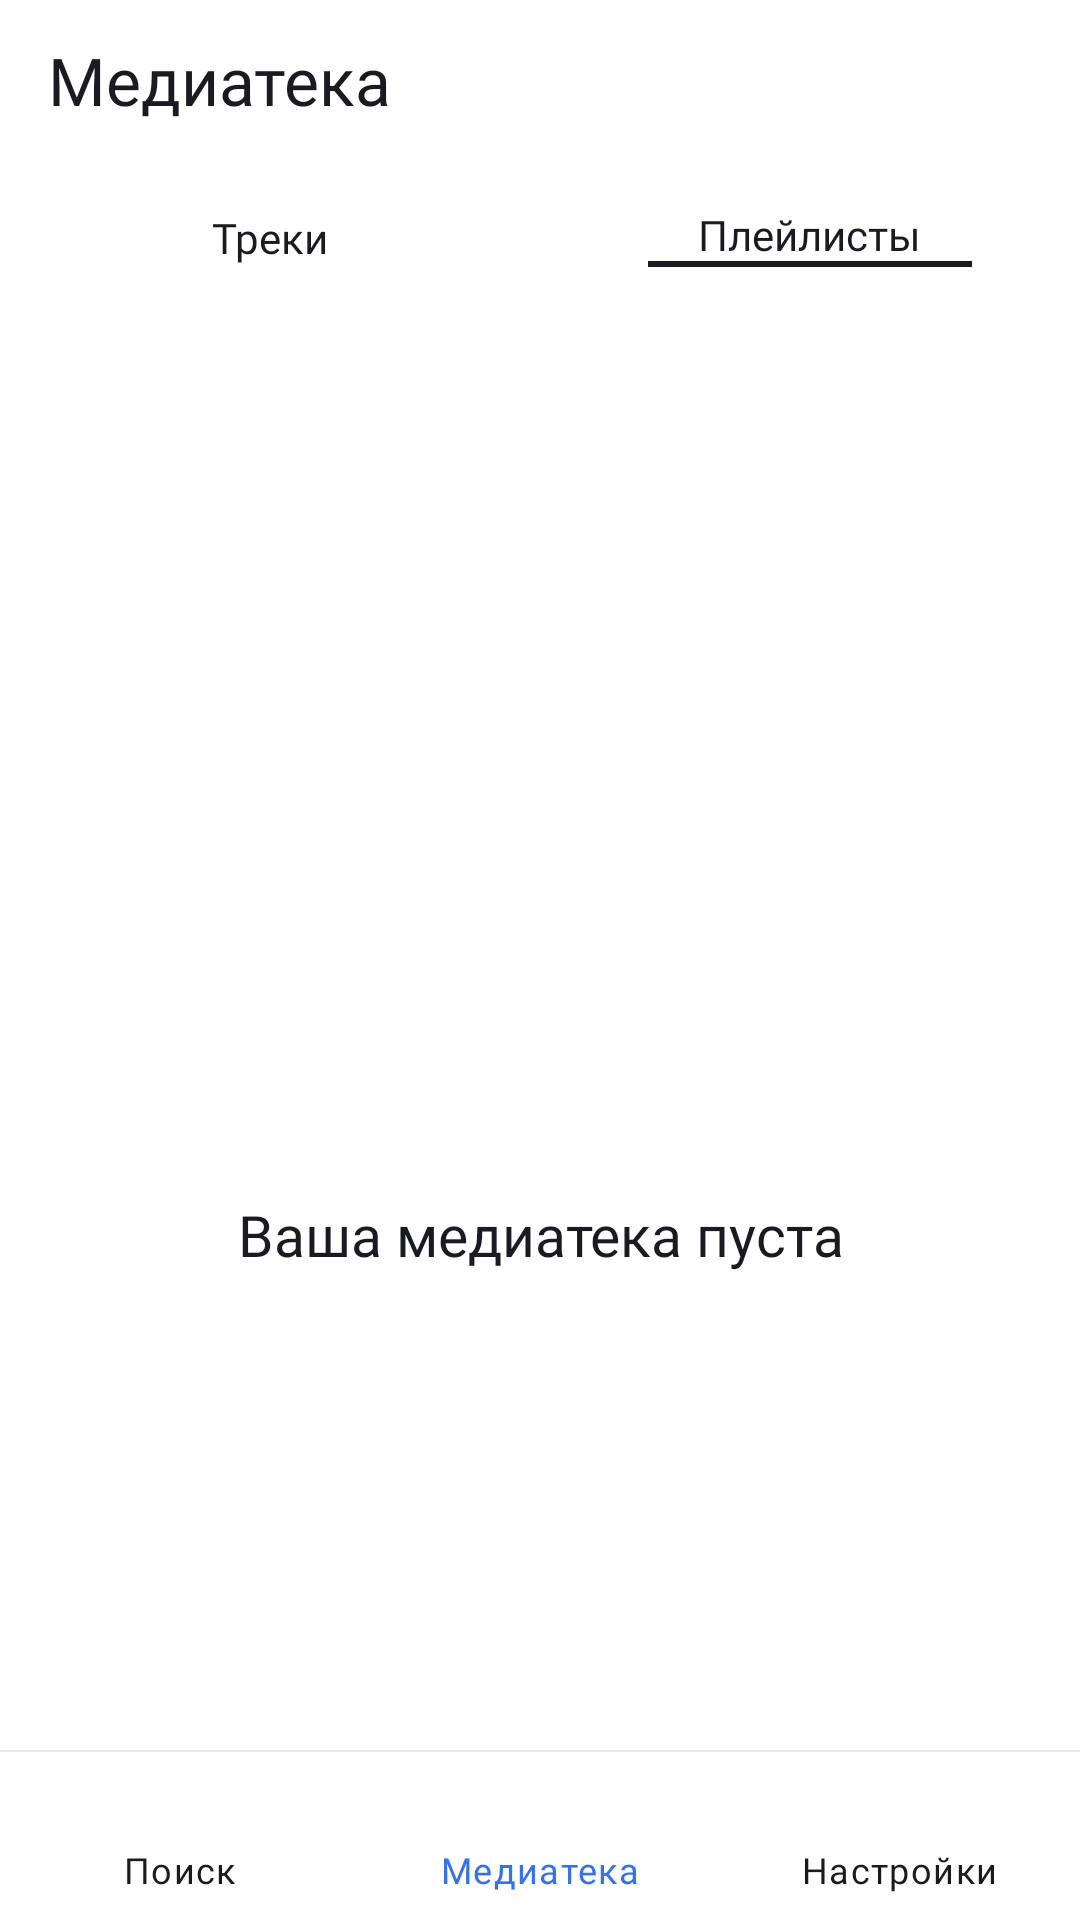

Here is an Android app screen rendered from its layout file. Give the layout XML and the strings, colors and styles it references.
<!-- AndroidManifest.xml: application theme Theme.PlaylistMaker -->
<!-- res/layout/activity_library.xml -->
<?xml version="1.0" encoding="utf-8"?>
<LinearLayout xmlns:android="http://schemas.android.com/apk/res/android"
    xmlns:app="http://schemas.android.com/apk/res-auto"
    style="@style/MainContainer"
    android:background="@color/library_background">

    <LinearLayout
        android:id="@+id/panel_header"
        style="@style/HeaderContainer">

        <TextView
            style="@style/HeaderTitle"
            android:text="@string/library"
            android:textColor="@color/library_text_primary"/>

        <ImageView
            style="@style/HeaderIcon"/>

    </LinearLayout>

    <LinearLayout
        android:layout_width="match_parent"
        android:layout_height="48dp"
        android:orientation="horizontal"
        android:background="@color/library_background">

        <LinearLayout
            android:id="@+id/tab_left"
            style="@style/LibraryTab">

            <TextView
                style="@style/LibraryTabText"
                android:text="@string/tracks" />

            <View
                android:layout_width="match_parent"
                android:layout_height="@dimen/tab_indicator_height"
                android:layout_marginLeft="@dimen/tab_indicator_margin_horizontal"
                android:layout_marginRight="@dimen/tab_indicator_margin_horizontal"
                android:background="@color/library_tab_indicator"
                android:visibility="gone" />

        </LinearLayout>

        <LinearLayout
            android:id="@+id/tab_right"
            style="@style/LibraryTab">

            <TextView
                style="@style/LibraryTabText"
                android:text="@string/playlists" />

            <View
                android:layout_width="match_parent"
                android:layout_height="@dimen/tab_indicator_height"
                android:layout_marginLeft="@dimen/tab_indicator_margin_horizontal"
                android:layout_marginRight="@dimen/tab_indicator_margin_horizontal"
                android:background="@color/library_tab_indicator" />

        </LinearLayout>

    </LinearLayout>

    <LinearLayout
        android:layout_width="match_parent"
        android:layout_height="@dimen/zero_size"
        android:layout_weight="1"
        android:gravity="center"
        android:orientation="vertical"
        android:paddingHorizontal="@dimen/gap_24">

        <ImageView
            style="@style/LibraryEmptyImage"
            android:layout_width="120dp"
            android:layout_height="120dp"
            android:contentDescription="@string/empty_library"
            android:layout_marginBottom="@dimen/gap_16" />

        <TextView
            android:layout_width="wrap_content"
            android:layout_height="wrap_content"
            android:text="@string/empty_library_text"
            android:textSize="19sp"
            android:textColor="@color/library_text_primary"
            android:fontFamily="@font/ys_display_medium"
            android:gravity="center"
            android:lineHeight="22sp" />

    </LinearLayout>
    <View
        android:layout_width="match_parent"
        android:layout_height="@dimen/divider_height"
        android:background="@color/tab_bar_divider" />

    <LinearLayout
        android:layout_width="match_parent"
        android:layout_height="@dimen/header_height"
        android:orientation="horizontal"
        android:background="@color/library_background">

        <LinearLayout
            android:id="@+id/tab_search"
            style="@style/NavigationTab">

            <ImageView
                style="@style/NavigationTabIcon"
                android:src="@drawable/ic_search"/>

            <TextView
                style="@style/NavigationTabText"
                android:text="@string/search" />

        </LinearLayout>

        <LinearLayout
            android:id="@+id/tab_library"
            style="@style/NavigationTab">

            <ImageView
                style="@style/NavigationTabIcon"
                android:src="@drawable/ic_media"
                app:tint="@color/tab_active" />

            <TextView
                style="@style/NavigationTabText"
                android:text="@string/library"
                android:textColor="@color/tab_active" />

        </LinearLayout>

        <LinearLayout
            android:id="@+id/tab_settings"
            style="@style/NavigationTab">

            <ImageView
                style="@style/NavigationTabIcon"
                android:src="@drawable/ic_settings" />

            <TextView
                style="@style/NavigationTabText"
                android:text="@string/settings" />

        </LinearLayout>

    </LinearLayout>

</LinearLayout>
<!-- resources referenced by this layout -->
<resources>
  <color name="library_background">@color/yp_white</color>
  <color name="library_tab_indicator">@color/yp_black</color>
  <color name="library_text_primary">@color/yp_black</color>
  <color name="tab_active">@color/yp_blue</color>
  <color name="tab_bar_divider">@color/yp_light_gray</color>
  <dimen name="divider_height">0.5dp</dimen>
  <dimen name="gap_16">16dp</dimen>
  <dimen name="gap_24">24dp</dimen>
  <dimen name="header_height">56dp</dimen>
  <dimen name="tab_indicator_height">2dp</dimen>
  <dimen name="tab_indicator_margin_horizontal">36dp</dimen>
  <dimen name="zero_size">0dp</dimen>
  <string name="empty_library">Иллюстрация пустой медиатеки</string>
  <string name="empty_library_text">Ваша медиатека пуста</string>
  <string name="library">Медиатека</string>
  <string name="playlists">Плейлисты</string>
  <string name="search">Поиск</string>
  <string name="settings">Настройки</string>
  <string name="tracks">Треки</string>
  <style name="HeaderContainer">
          <item name="android:layout_width">match_parent</item>
          <item name="android:layout_height">@dimen/header_height</item>
          <item name="android:gravity">center_vertical</item>
          <item name="android:orientation">horizontal</item>
          <item name="android:paddingHorizontal">@dimen/gap_4</item>
      </style>
  <style name="LibraryEmptyImage">
          <item name="android:src">@drawable/ic_library_empty</item>
      </style>
  <style name="LibraryTab">
          <item name="android:layout_width">@dimen/zero_size</item>
          <item name="android:layout_height">match_parent</item>
          <item name="android:layout_weight">1</item>
          <item name="android:gravity">center</item>
          <item name="android:orientation">vertical</item>
          <item name="android:background">?attr/selectableItemBackground</item>
          <item name="android:clickable">true</item>
      </style>
  <style name="LibraryTabText">
          <item name="android:layout_width">wrap_content</item>
          <item name="android:layout_height">wrap_content</item>
          <item name="android:textSize">@dimen/library_tab_text_size</item>
          <item name="android:textColor">@color/library_text_primary</item>
          <item name="android:fontFamily">@font/ys_display_medium</item>
          <item name="android:includeFontPadding">false</item>
      </style>
  <style name="MainContainer">
          <item name="android:layout_width">match_parent</item>
          <item name="android:layout_height">match_parent</item>
          <item name="android:orientation">vertical</item>
      </style>
  <style name="NavigationTabIcon">
          <item name="android:layout_width">@dimen/icon_small</item>
          <item name="android:layout_height">@dimen/icon_small</item>
          <item name="tint">@color/tab_inactive</item>
      </style>
  <style name="Theme.PlaylistMaker" parent="Base.Theme.PlaylistMaker" />
  <color name="yp_white">#FFFFFF</color>
  <color name="yp_black">#1A1B22</color>
  <color name="yp_blue">#3772E7</color>
  <color name="yp_light_gray">#E6E8EB</color>
  <dimen name="gap_4">4dp</dimen>
  <dimen name="icon_large">48dp</dimen>
  <color name="icon_tint">@color/yp_black</color>
  <dimen name="gap_12">12dp</dimen>
  <color name="text_primary">@color/yp_black</color>
  <dimen name="header_size">22sp</dimen>
  <dimen name="library_tab_text_size">14sp</dimen>
  <dimen name="icon_small">24dp</dimen>
  <color name="tab_inactive">@color/yp_black</color>
  <dimen name="tab_text_size">12sp</dimen>
  <color name="settings_background">@color/yp_white</color>
</resources>
